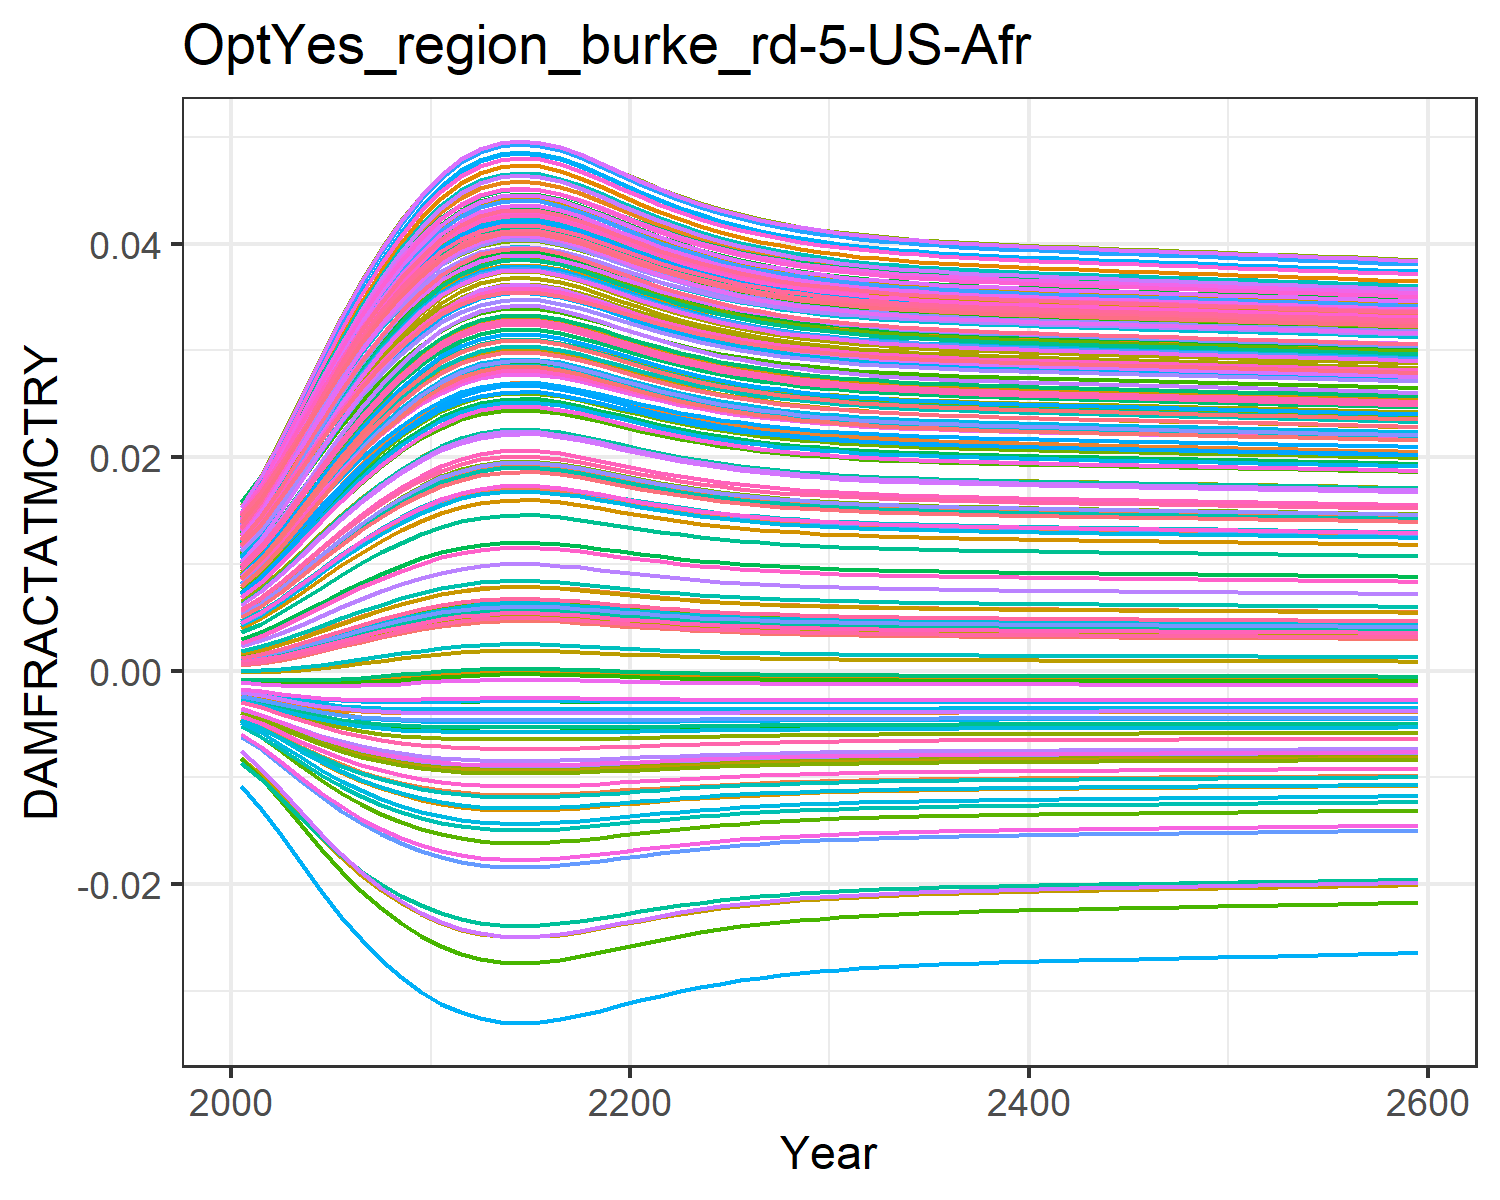

The file beside this chart, header and first rows:
0.0004944558363300738, 0.009035041868853537, 0.0010779841660710774, 0.0127878253965087, 0.00461966740140384, -0.0036702585896140017, 0.005396870574371772, -0.004468618289771348, 0.0015197870186281555, 0.007712177554695604, -0.002175850673307704, 0.01452616220537947, 0.014177142238750337, 0.011646475765467606, -0.0008179012320524119, 0.01390162019000104, 0.012861461062364172, -0.0023375822918926628, -0.004484082233695831, 0.01275811598117009, 0.004026221859281131, 0.00963568972124365, 0.014346147544533642, 0.01391696621400593
0.0007213, 0.01085, 0.001388, 0.0153, 0.005549, -0.004316, 0.006476, -0.005253, 0.001935, 0.009241, -0.002498, 0.01711, 0.01691, 0.01386, -0.0008842, 0.01658, 0.01499, -0.002698, -0.005372, 0.01512, 0.004919, 0.01155, 0.01675, 0.01646
0.001032, 0.01311, 0.001802, 0.01842, 0.006724, -0.005076, 0.007832, -0.006178, 0.002477, 0.01115, -0.002854, 0.02032, 0.0203, 0.01662, -0.0009335, 0.01991, 0.01761, -0.003104, -0.006429, 0.01804, 0.006049, 0.01393, 0.01971, 0.0196
0.001404, 0.01556, 0.002285, 0.02178, 0.008021, -0.005842, 0.009316, -0.007117, 0.003096, 0.01323, -0.003184, 0.02378, 0.02395, 0.01961, -0.0009453, 0.0235, 0.02043, -0.003494, -0.007514, 0.02118, 0.007297, 0.01651, 0.02289, 0.02299
0.001818, 0.01804, 0.00281, 0.02518, 0.00936, -0.00656, 0.01083, -0.008001, 0.003756, 0.01535, -0.003461, 0.02727, 0.02765, 0.02264, -0.0009135, 0.02712, 0.02326, -0.003834, -0.00855, 0.02435, 0.008588, 0.01911, 0.02607, 0.02639
0.002253, 0.02044, 0.003351, 0.02845, 0.01067, -0.007196, 0.01231, -0.008791, 0.004423, 0.01741, -0.003672, 0.03062, 0.0312, 0.02556, -0.0008414, 0.0306, 0.02595, -0.00411, -0.00949, 0.02739, 0.009856, 0.02161, 0.0291, 0.02965
0.002688, 0.02267, 0.003883, 0.03147, 0.01192, -0.007738, 0.0137, -0.00947, 0.005071, 0.01933, -0.00382, 0.03372, 0.03448, 0.02827, -0.0007381, 0.03382, 0.02844, -0.004322, -0.01031, 0.03019, 0.01105, 0.02393, 0.03189, 0.03266
0.003107, 0.02469, 0.00439, 0.03421, 0.01306, -0.008188, 0.01497, -0.01004, 0.005679, 0.02107, -0.003914, 0.03652, 0.03745, 0.03073, -0.0006147, 0.03672, 0.03067, -0.004476, -0.01101, 0.03271, 0.01216, 0.02603, 0.03438, 0.03537
0.003499, 0.02649, 0.00486, 0.03662, 0.01408, -0.008556, 0.0161, -0.01051, 0.006237, 0.02262, -0.003966, 0.03898, 0.04007, 0.0329, -0.0004815, 0.03928, 0.03263, -0.004584, -0.0116, 0.03494, 0.01315, 0.02789, 0.03658, 0.03776
0.003855, 0.02805, 0.005283, 0.03872, 0.01499, -0.008851, 0.01709, -0.01089, 0.006736, 0.02397, -0.003987, 0.04113, 0.04235, 0.0348, -0.0003476, 0.04151, 0.03432, -0.004655, -0.01208, 0.03687, 0.01402, 0.0295, 0.03847, 0.03983
0.004169, 0.02938, 0.005653, 0.04049, 0.01576, -0.009084, 0.01794, -0.01119, 0.007169, 0.02513, -0.003987, 0.04294, 0.04427, 0.03641, -0.0002208, 0.04339, 0.03575, -0.004699, -0.01247, 0.0385, 0.01477, 0.03087, 0.04007, 0.04158
0.004407, 0.03036, 0.005933, 0.0418, 0.01634, -0.009245, 0.01856, -0.0114, 0.007495, 0.02598, -0.003977, 0.04428, 0.04569, 0.0376, -0.0001195, 0.04478, 0.03681, -0.004722, -0.01275, 0.0397, 0.01533, 0.03188, 0.04124, 0.04286
0.00457, 0.03102, 0.006124, 0.04268, 0.01672, -0.009349, 0.01899, -0.01154, 0.007717, 0.02655, -0.003965, 0.04517, 0.04665, 0.0384, -4.762514771537675e-5, 0.04572, 0.03751, -0.004733, -0.01293, 0.04051, 0.0157, 0.03256, 0.04203, 0.04373
0.004664, 0.03139, 0.006233, 0.04318, 0.01694, -0.009406, 0.01923, -0.01161, 0.007843, 0.02688, -0.003957, 0.04568, 0.04719, 0.03885, -5.8161086896259435e-6, 0.04624, 0.03791, -0.004738, -0.01303, 0.04096, 0.01592, 0.03294, 0.04247, 0.04421
0.004694, 0.03151, 0.006268, 0.04334, 0.01702, -0.009424, 0.0193, -0.01164, 0.007884, 0.02698, -0.003954, 0.04584, 0.04736, 0.039, 7.920874215725654e-6, 0.04641, 0.03804, -0.004739, -0.01307, 0.04111, 0.01599, 0.03307, 0.04261, 0.04437
0.004669, 0.03142, 0.006239, 0.04321, 0.01696, -0.009409, 0.01924, -0.01162, 0.007851, 0.0269, -0.003956, 0.04571, 0.04722, 0.03888, -3.2766873964292474e-6, 0.04627, 0.03793, -0.004738, -0.01304, 0.04099, 0.01593, 0.03296, 0.04249, 0.04424
0.004595, 0.03112, 0.006153, 0.04281, 0.01678, -0.009364, 0.01905, -0.01156, 0.007751, 0.02664, -0.003963, 0.04531, 0.04679, 0.03852, -3.6530691358234446e-5, 0.04586, 0.03762, -0.004734, -0.01296, 0.04063, 0.01576, 0.03266, 0.04214, 0.04386
0.004485, 0.03068, 0.006023, 0.04222, 0.01652, -0.009295, 0.01877, -0.01147, 0.007601, 0.02625, -0.003972, 0.0447, 0.04615, 0.03798, -8.557430662541055e-5, 0.04523, 0.03714, -0.004728, -0.01284, 0.04009, 0.01551, 0.0322, 0.04162, 0.04327
0.004354, 0.03014, 0.00587, 0.04151, 0.01621, -0.00921, 0.01842, -0.01135, 0.007422, 0.02579, -0.00398, 0.04398, 0.04538, 0.03734, -0.0001425, 0.04447, 0.03657, -0.004718, -0.01269, 0.03944, 0.0152, 0.03166, 0.04098, 0.04258
0.004216, 0.02958, 0.005709, 0.04076, 0.01587, -0.009117, 0.01806, -0.01123, 0.007234, 0.0253, -0.003986, 0.04321, 0.04456, 0.03665, -0.000201, 0.04367, 0.03597, -0.004704, -0.01253, 0.03874, 0.01488, 0.03107, 0.0403, 0.04183
0.004083, 0.02902, 0.005551, 0.04001, 0.01555, -0.009022, 0.01771, -0.01111, 0.00705, 0.02481, -0.003989, 0.04245, 0.04375, 0.03597, -0.0002565, 0.04288, 0.03537, -0.004689, -0.01237, 0.03806, 0.01457, 0.0305, 0.03964, 0.0411
0.003958, 0.02849, 0.005405, 0.03931, 0.01524, -0.00893, 0.01737, -0.01099, 0.006879, 0.02436, -0.003989, 0.04173, 0.04299, 0.03534, -0.0003069, 0.04214, 0.0348, -0.004671, -0.01221, 0.03741, 0.01427, 0.02996, 0.039, 0.04041
0.003846, 0.02801, 0.005272, 0.03866, 0.01496, -0.008844, 0.01706, -0.01088, 0.006723, 0.02394, -0.003987, 0.04107, 0.04229, 0.03475, -0.0003513, 0.04145, 0.03428, -0.004653, -0.01207, 0.03682, 0.014, 0.02946, 0.03842, 0.03977
0.003746, 0.02758, 0.005153, 0.03808, 0.01471, -0.008764, 0.01679, -0.01077, 0.006584, 0.02356, -0.003983, 0.04048, 0.04166, 0.03423, -0.0003899, 0.04084, 0.03381, -0.004636, -0.01194, 0.03629, 0.01376, 0.02902, 0.0379, 0.0392
0.003659, 0.0272, 0.00505, 0.03757, 0.01449, -0.008692, 0.01655, -0.01068, 0.006461, 0.02323, -0.003978, 0.03996, 0.0411, 0.03376, -0.0004229, 0.04029, 0.0334, -0.004619, -0.01182, 0.03582, 0.01354, 0.02862, 0.03744, 0.0387
0.003583, 0.02686, 0.004959, 0.03712, 0.0143, -0.008628, 0.01634, -0.0106, 0.006355, 0.02294, -0.003973, 0.0395, 0.04061, 0.03336, -0.0004511, 0.03982, 0.03303, -0.004603, -0.01171, 0.0354, 0.01336, 0.02827, 0.03703, 0.03825
0.003517, 0.02657, 0.004881, 0.03673, 0.01413, -0.008571, 0.01615, -0.01053, 0.006263, 0.02269, -0.003967, 0.0391, 0.04019, 0.033, -0.000475, 0.0394, 0.03272, -0.004588, -0.01162, 0.03504, 0.01319, 0.02797, 0.03668, 0.03787
0.003461, 0.02632, 0.004814, 0.03639, 0.01398, -0.008522, 0.01599, -0.01046, 0.006183, 0.02247, -0.003962, 0.03875, 0.03982, 0.0327, -0.0004953, 0.03904, 0.03244, -0.004575, -0.01154, 0.03473, 0.01305, 0.02771, 0.03637, 0.03753
0.003412, 0.0261, 0.004756, 0.03609, 0.01386, -0.008478, 0.01585, -0.01041, 0.006114, 0.02228, -0.003957, 0.03845, 0.0395, 0.03243, -0.0005124, 0.03873, 0.0322, -0.004563, -0.01147, 0.03446, 0.01293, 0.02749, 0.0361, 0.03724
0.00337, 0.02591, 0.004706, 0.03584, 0.01375, -0.00844, 0.01573, -0.01036, 0.006055, 0.02212, -0.003952, 0.03819, 0.03922, 0.0322, -0.000527, 0.03846, 0.032, -0.004552, -0.01141, 0.03422, 0.01283, 0.02729, 0.03587, 0.03699
0.003334, 0.02575, 0.004663, 0.03562, 0.01366, -0.008407, 0.01563, -0.01032, 0.006004, 0.02198, -0.003948, 0.03796, 0.03898, 0.032, -0.0005394, 0.03822, 0.03182, -0.004543, -0.01136, 0.03402, 0.01274, 0.02712, 0.03567, 0.03677
0.003303, 0.0256, 0.004626, 0.03543, 0.01358, -0.008378, 0.01554, -0.01028, 0.00596, 0.02185, -0.003944, 0.03777, 0.03878, 0.03183, -0.0005499, 0.03802, 0.03166, -0.004534, -0.01131, 0.03384, 0.01266, 0.02697, 0.0355, 0.03658
0.003277, 0.02548, 0.004594, 0.03526, 0.01351, -0.008353, 0.01546, -0.01025, 0.005922, 0.02175, -0.00394, 0.0376, 0.0386, 0.03168, -0.000559, 0.03784, 0.03153, -0.004527, -0.01127, 0.03369, 0.01259, 0.02685, 0.03535, 0.03642
0.003253, 0.02537, 0.004566, 0.03512, 0.01344, -0.008331, 0.0154, -0.01022, 0.005888, 0.02165, -0.003937, 0.03745, 0.03844, 0.03155, -0.0005669, 0.03769, 0.03141, -0.00452, -0.01124, 0.03356, 0.01253, 0.02674, 0.03522, 0.03628
0.003233, 0.02528, 0.004541, 0.03499, 0.01339, -0.008311, 0.01534, -0.01019, 0.005859, 0.02157, -0.003934, 0.03732, 0.0383, 0.03143, -0.0005738, 0.03755, 0.03131, -0.004514, -0.0112, 0.03344, 0.01248, 0.02664, 0.0351, 0.03615
0.003214, 0.02519, 0.004519, 0.03488, 0.01334, -0.008294, 0.01528, -0.01017, 0.005833, 0.0215, -0.003932, 0.0372, 0.03818, 0.03133, -0.0005798, 0.03743, 0.03122, -0.004509, -0.01118, 0.03334, 0.01243, 0.02655, 0.035, 0.03604
0.003198, 0.02512, 0.0045, 0.03478, 0.0133, -0.008278, 0.01524, -0.01015, 0.00581, 0.02143, -0.003929, 0.0371, 0.03807, 0.03124, -0.0005852, 0.03733, 0.03113, -0.004504, -0.01115, 0.03324, 0.01239, 0.02647, 0.03491, 0.03594
0.003183, 0.02505, 0.004482, 0.03469, 0.01326, -0.008264, 0.01519, -0.01013, 0.005789, 0.02138, -0.003927, 0.03701, 0.03797, 0.03116, -0.00059, 0.03723, 0.03106, -0.0045, -0.01113, 0.03316, 0.01235, 0.0264, 0.03482, 0.03585
0.00317, 0.02499, 0.004466, 0.0346, 0.01323, -0.008251, 0.01515, -0.01012, 0.00577, 0.02132, -0.003925, 0.03692, 0.03788, 0.03108, -0.0005944, 0.03714, 0.03099, -0.004496, -0.01111, 0.03308, 0.01232, 0.02634, 0.03475, 0.03576
0.003158, 0.02493, 0.004451, 0.03452, 0.01319, -0.008238, 0.01512, -0.0101, 0.005752, 0.02127, -0.003923, 0.03684, 0.03779, 0.03101, -0.0005984, 0.03706, 0.03093, -0.004492, -0.01109, 0.03301, 0.01229, 0.02628, 0.03467, 0.03569
0.003146, 0.02488, 0.004437, 0.03445, 0.01316, -0.008227, 0.01508, -0.01009, 0.005735, 0.02123, -0.003921, 0.03677, 0.03771, 0.03095, -0.0006022, 0.03698, 0.03087, -0.004488, -0.01107, 0.03294, 0.01226, 0.02622, 0.03461, 0.03561
0.003135, 0.02483, 0.004424, 0.03438, 0.01313, -0.008216, 0.01505, -0.01007, 0.00572, 0.02118, -0.003919, 0.0367, 0.03764, 0.03089, -0.0006057, 0.03691, 0.03081, -0.004485, -0.01105, 0.03288, 0.01223, 0.02617, 0.03455, 0.03555
0.003125, 0.02478, 0.004412, 0.03432, 0.01311, -0.008206, 0.01502, -0.01006, 0.005705, 0.02114, -0.003917, 0.03663, 0.03757, 0.03083, -0.000609, 0.03684, 0.03076, -0.004482, -0.01104, 0.03282, 0.0122, 0.02612, 0.03449, 0.03548
0.003115, 0.02473, 0.0044, 0.03425, 0.01308, -0.008196, 0.01499, -0.01005, 0.005691, 0.0211, -0.003915, 0.03657, 0.0375, 0.03077, -0.0006122, 0.03677, 0.03071, -0.004479, -0.01102, 0.03276, 0.01218, 0.02607, 0.03443, 0.03542
0.003105, 0.02469, 0.004388, 0.03419, 0.01305, -0.008186, 0.01496, -0.01004, 0.005677, 0.02106, -0.003914, 0.0365, 0.03743, 0.03071, -0.0006153, 0.03671, 0.03066, -0.004476, -0.01101, 0.0327, 0.01215, 0.02602, 0.03437, 0.03536
0.003096, 0.02464, 0.004377, 0.03413, 0.01303, -0.008177, 0.01493, -0.01002, 0.005663, 0.02102, -0.003912, 0.03644, 0.03737, 0.03066, -0.0006183, 0.03664, 0.03061, -0.004473, -0.01099, 0.03265, 0.01213, 0.02598, 0.03432, 0.0353
0.003086, 0.0246, 0.004366, 0.03407, 0.013, -0.008168, 0.01491, -0.01001, 0.00565, 0.02098, -0.00391, 0.03638, 0.03731, 0.03061, -0.0006213, 0.03658, 0.03056, -0.00447, -0.01098, 0.03259, 0.0121, 0.02593, 0.03427, 0.03524
0.003077, 0.02455, 0.004354, 0.03402, 0.01298, -0.008158, 0.01488, -0.01, 0.005636, 0.02095, -0.003909, 0.03632, 0.03724, 0.03055, -0.0006242, 0.03652, 0.03051, -0.004467, -0.01096, 0.03254, 0.01208, 0.02589, 0.03421, 0.03518
0.003068, 0.02451, 0.004343, 0.03396, 0.01295, -0.008149, 0.01485, -0.009988, 0.005623, 0.02091, -0.003907, 0.03626, 0.03718, 0.0305, -0.0006271, 0.03646, 0.03047, -0.004464, -0.01095, 0.03248, 0.01206, 0.02584, 0.03416, 0.03513
0.003059, 0.02447, 0.004332, 0.0339, 0.01293, -0.00814, 0.01483, -0.009977, 0.00561, 0.02087, -0.003905, 0.0362, 0.03712, 0.03045, -0.00063, 0.03639, 0.03042, -0.004461, -0.01093, 0.03243, 0.01203, 0.0258, 0.03411, 0.03507
0.00305, 0.02442, 0.004321, 0.03384, 0.0129, -0.00813, 0.0148, -0.009965, 0.005597, 0.02084, -0.003904, 0.03614, 0.03705, 0.0304, -0.0006328, 0.03633, 0.03037, -0.004458, -0.01092, 0.03238, 0.01201, 0.02575, 0.03405, 0.03501
0.003041, 0.02438, 0.00431, 0.03378, 0.01288, -0.008121, 0.01477, -0.009953, 0.005584, 0.0208, -0.003902, 0.03608, 0.03699, 0.03034, -0.0006357, 0.03627, 0.03032, -0.004455, -0.0109, 0.03232, 0.01199, 0.02571, 0.034, 0.03495
0.003031, 0.02434, 0.004299, 0.03372, 0.01285, -0.008112, 0.01474, -0.009941, 0.00557, 0.02076, -0.0039, 0.03602, 0.03692, 0.03029, -0.0006386, 0.03621, 0.03027, -0.004452, -0.01089, 0.03227, 0.01196, 0.02566, 0.03394, 0.03489
0.003022, 0.02429, 0.004288, 0.03366, 0.01283, -0.008102, 0.01472, -0.009929, 0.005557, 0.02072, -0.003898, 0.03596, 0.03686, 0.03024, -0.0006415, 0.03614, 0.03023, -0.004448, -0.01087, 0.03221, 0.01194, 0.02562, 0.03389, 0.03483
0.003013, 0.02425, 0.004277, 0.0336, 0.0128, -0.008092, 0.01469, -0.009917, 0.005543, 0.02068, -0.003897, 0.0359, 0.03679, 0.03018, -0.0006444, 0.03608, 0.03018, -0.004445, -0.01086, 0.03216, 0.01191, 0.02557, 0.03384, 0.03477
0.003003, 0.0242, 0.004265, 0.03354, 0.01278, -0.008083, 0.01466, -0.009904, 0.00553, 0.02064, -0.003895, 0.03584, 0.03673, 0.03013, -0.0006473, 0.03601, 0.03013, -0.004442, -0.01084, 0.0321, 0.01189, 0.02552, 0.03378, 0.03471
0.002994, 0.02416, 0.004254, 0.03348, 0.01275, -0.008073, 0.01463, -0.009892, 0.005516, 0.02061, -0.003893, 0.03577, 0.03666, 0.03007, -0.0006502, 0.03595, 0.03008, -0.004439, -0.01083, 0.03205, 0.01186, 0.02548, 0.03372, 0.03465
0.002984, 0.02411, 0.004242, 0.03342, 0.01273, -0.008063, 0.0146, -0.009879, 0.005502, 0.02057, -0.003891, 0.03571, 0.0366, 0.03002, -0.0006531, 0.03588, 0.03003, -0.004435, -0.01081, 0.03199, 0.01184, 0.02543, 0.03367, 0.03459
0.002974, 0.02407, 0.00423, 0.03336, 0.0127, -0.008053, 0.01457, -0.009866, 0.005488, 0.02053, -0.003889, 0.03565, 0.03653, 0.02996, -0.0006561, 0.03582, 0.02998, -0.004432, -0.0108, 0.03193, 0.01181, 0.02538, 0.03361, 0.03453
0.002965, 0.02402, 0.004219, 0.03329, 0.01268, -0.008042, 0.01454, -0.009853, 0.005474, 0.02049, -0.003887, 0.03558, 0.03646, 0.02991, -0.000659, 0.03575, 0.02993, -0.004429, -0.01078, 0.03187, 0.01179, 0.02533, 0.03355, 0.03447
